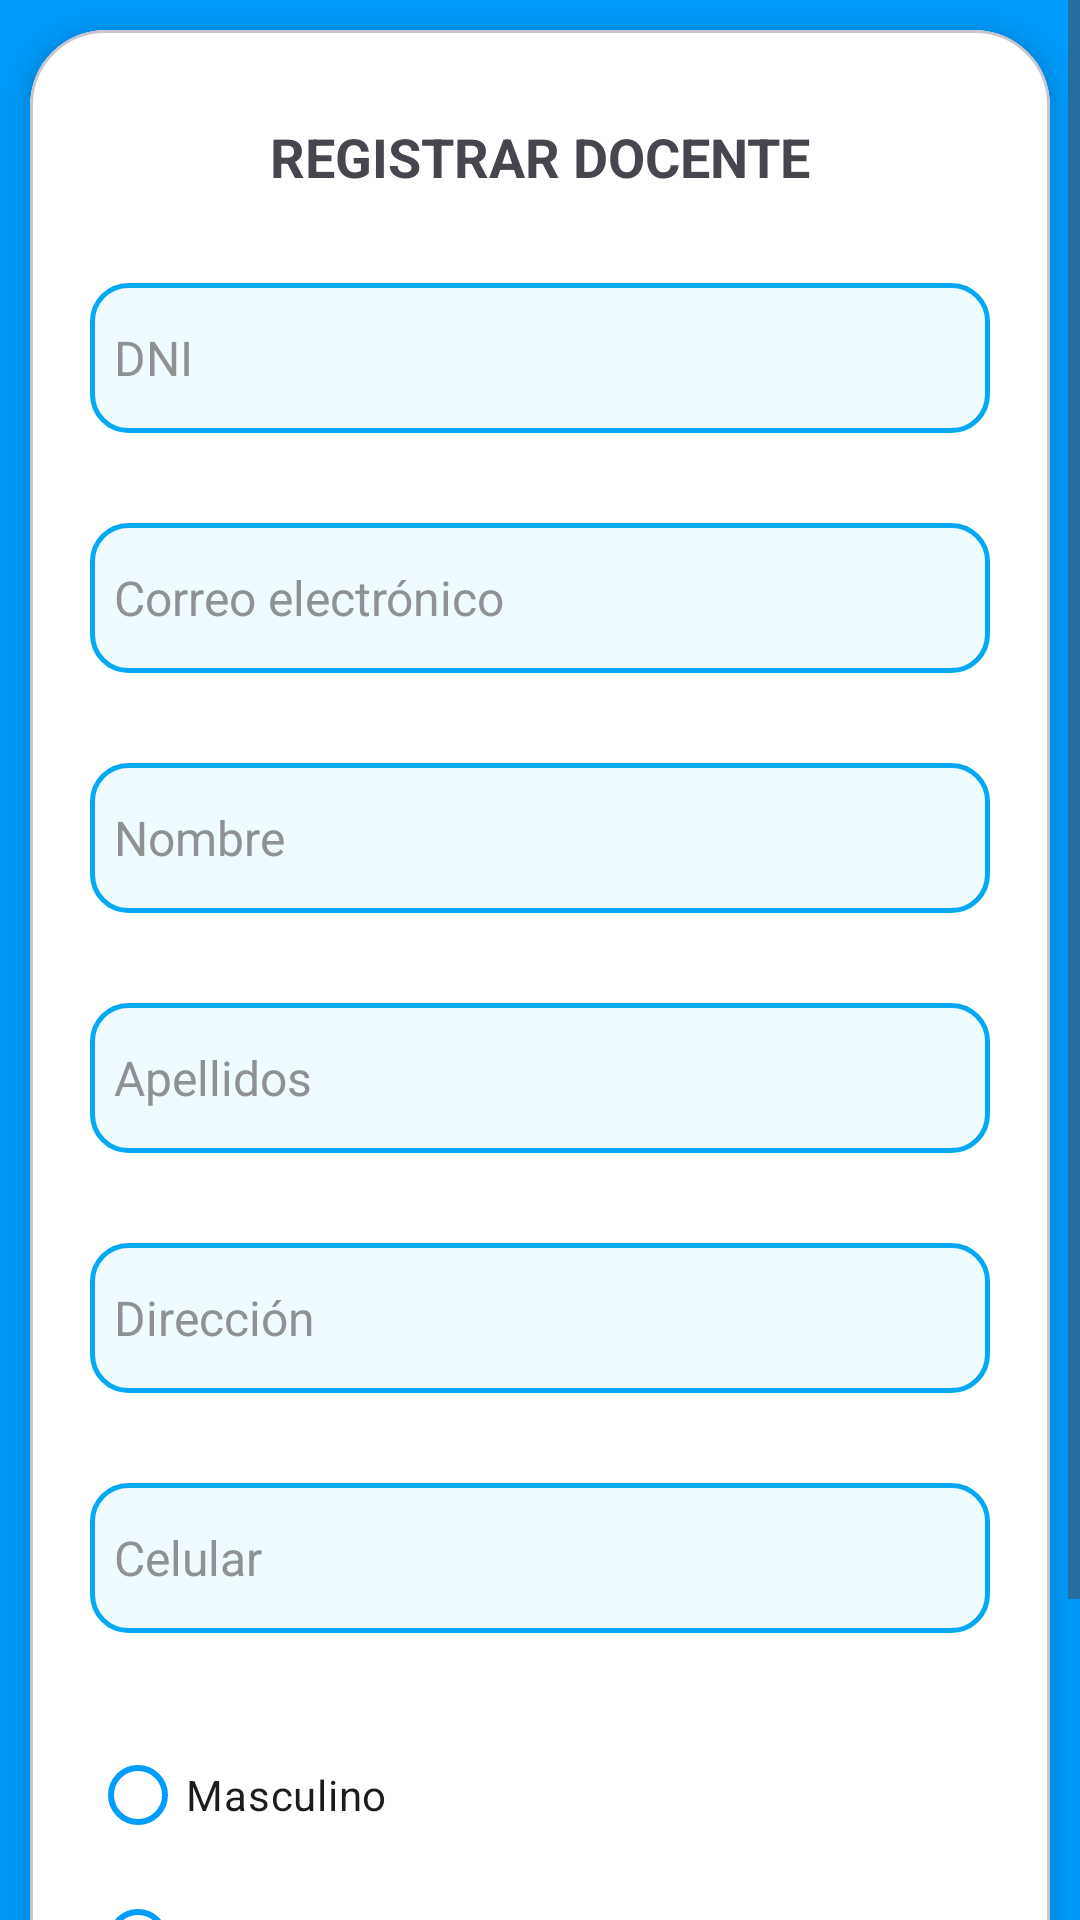

Reconstruct the res/layout file that produces this screen, plus the resources it refers to.
<!-- AndroidManifest.xml: application theme Theme.ControlAdministrativo -->
<!-- res/layout/activity_docente.xml -->
<?xml version="1.0" encoding="utf-8"?>
<androidx.constraintlayout.widget.ConstraintLayout xmlns:android="http://schemas.android.com/apk/res/android"
    xmlns:app="http://schemas.android.com/apk/res-auto"
    xmlns:tools="http://schemas.android.com/tools"
    android:layout_width="match_parent"
    android:layout_height="match_parent"
    android:background="@color/app_theme"
    tools:context=".Views.Docentes.DocenteActivity">

    <ScrollView
        android:layout_width="match_parent"
        android:layout_height="match_parent">

        <com.google.android.material.card.MaterialCardView
        android:layout_width="match_parent"
        android:layout_height="0dp"
        android:layout_margin="10dp"
        app:layout_constraintTop_toTopOf="parent"
        app:layout_constraintBottom_toBottomOf="parent"
        app:layout_constraintStart_toStartOf="parent"
        app:layout_constraintEnd_toEndOf="parent"
        app:cardCornerRadius="25dp"
        app:cardElevation="8dp"
        app:cardBackgroundColor="#FFFFFF">

            <androidx.constraintlayout.widget.ConstraintLayout
                android:layout_width="match_parent"
                android:layout_height="match_parent"
                android:layout_margin="20dp"
                    >

                <TextView
                    android:id="@+id/RegistroDocente"
                    android:layout_width="wrap_content"
                    android:layout_height="wrap_content"
                    android:text="REGISTRAR DOCENTE"
                    android:textStyle="bold"
                    android:textSize="18dp"
                    android:layout_marginTop="10dp"
                    app:layout_constraintTop_toTopOf="parent"
                    app:layout_constraintStart_toStartOf="parent"
                    app:layout_constraintEnd_toEndOf="parent"
                    />

                <EditText
                    android:id="@+id/editTextDNIDocente"
                    android:layout_width="0dp"
                    android:layout_height="50dp"
                    android:layout_marginTop="30dp"
                    android:background="@drawable/edit_text_background"
                    android:drawablePadding="8dp"
                    android:drawableTint="@color/app_theme"
                    android:ems="10"
                    android:hint="DNI"
                    android:inputType="text"
                    android:paddingStart="8dp"
                    android:textColorHint="@color/material_dynamic_neutral60"
                    android:textSize="16dp"
                    app:layout_constraintEnd_toEndOf="parent"
                    app:layout_constraintHorizontal_bias="0.497"
                    app:layout_constraintStart_toStartOf="parent"
                    app:layout_constraintTop_toBottomOf="@+id/RegistroDocente" />

                <EditText
                    android:id="@+id/editTextCorreoDocente"
                    android:layout_width="0dp"
                    android:layout_height="50dp"
                    android:layout_marginTop="30dp"
                    android:background="@drawable/edit_text_background"
                    android:drawablePadding="8dp"
                    android:drawableTint="@color/app_theme"
                    android:ems="10"
                    android:hint="Correo electrónico"
                    android:inputType="textEmailAddress"
                    android:paddingStart="8dp"
                    android:textColorHint="@color/material_dynamic_neutral60"
                    android:textSize="16dp"
                    app:layout_constraintEnd_toEndOf="parent"
                    app:layout_constraintHorizontal_bias="0.497"
                    app:layout_constraintStart_toStartOf="parent"
                    app:layout_constraintTop_toBottomOf="@+id/editTextDNIDocente" />

                <EditText
                    android:id="@+id/editTextNombreDocente"
                    android:layout_width="0dp"
                    android:layout_height="50dp"
                    android:layout_marginTop="30dp"
                    android:background="@drawable/edit_text_background"
                    android:drawablePadding="8dp"
                    android:drawableTint="@color/app_theme"
                    android:ems="10"
                    android:hint="Nombre"
                    android:inputType="text"
                    android:paddingStart="8dp"
                    android:textColorHint="@color/material_dynamic_neutral60"
                    android:textSize="16dp"
                    app:layout_constraintEnd_toEndOf="parent"
                    app:layout_constraintHorizontal_bias="0.497"
                    app:layout_constraintStart_toStartOf="parent"
                    app:layout_constraintTop_toBottomOf="@+id/editTextCorreoDocente" />

                <EditText
                    android:id="@+id/editTextApellidoDocente"
                    android:layout_width="0dp"
                    android:layout_height="50dp"
                    android:layout_marginTop="30dp"
                    android:background="@drawable/edit_text_background"
                    android:drawablePadding="8dp"
                    android:drawableTint="@color/app_theme"
                    android:ems="10"
                    android:hint="Apellidos"
                    android:inputType="text"
                    android:paddingStart="8dp"
                    android:textColorHint="@color/material_dynamic_neutral60"
                    android:textSize="16dp"
                    app:layout_constraintEnd_toEndOf="parent"
                    app:layout_constraintHorizontal_bias="0.497"
                    app:layout_constraintStart_toStartOf="parent"
                    app:layout_constraintTop_toBottomOf="@+id/editTextNombreDocente" />

                <EditText
                    android:id="@+id/editTextDireccionDocente"
                    android:layout_width="0dp"
                    android:layout_height="50dp"
                    android:layout_marginTop="30dp"
                    android:background="@drawable/edit_text_background"
                    android:drawablePadding="8dp"
                    android:drawableTint="@color/app_theme"
                    android:ems="10"
                    android:hint="Dirección"
                    android:inputType="text"
                    android:paddingStart="8dp"
                    android:textColorHint="@color/material_dynamic_neutral60"
                    android:textSize="16dp"
                    app:layout_constraintEnd_toEndOf="parent"
                    app:layout_constraintHorizontal_bias="0.497"
                    app:layout_constraintStart_toStartOf="parent"
                    app:layout_constraintTop_toBottomOf="@+id/editTextApellidoDocente" />


                <EditText
                    android:id="@+id/editTextCelularDocente"
                    android:layout_width="0dp"
                    android:layout_height="50dp"
                    android:layout_marginTop="30dp"
                    android:background="@drawable/edit_text_background"
                    android:drawablePadding="8dp"
                    android:drawableTint="@color/app_theme"
                    android:ems="10"
                    android:hint="Celular"
                    android:inputType="number"
                    android:paddingStart="8dp"
                    android:textColorHint="@color/material_dynamic_neutral60"
                    android:textSize="16dp"
                    app:layout_constraintEnd_toEndOf="parent"
                    app:layout_constraintHorizontal_bias="0.497"
                    app:layout_constraintStart_toStartOf="parent"
                    app:layout_constraintTop_toBottomOf="@+id/editTextDireccionDocente" />

                <RadioGroup
                    android:id="@+id/rboGrupoDocente"
                    android:layout_width="match_parent"
                    android:layout_height="wrap_content"
                    android:layout_marginTop="30dp"
                    app:layout_constraintTop_toBottomOf="@+id/editTextCelularDocente"
                    app:layout_constraintStart_toStartOf="parent"
                    app:layout_constraintEnd_toEndOf="parent"
                    >
                    <RadioButton
                        android:id="@+id/rboMasculinoDocente"
                        android:layout_width="wrap_content"
                        android:layout_height="wrap_content"
                        app:buttonTint="@color/app_theme"
                        android:text="Masculino" />

                    <RadioButton
                        android:id="@+id/rboFemeninoDocente"
                        android:layout_width="wrap_content"
                        android:layout_height="wrap_content"
                        app:buttonTint="@color/app_theme"
                        android:text="Femenino" />
                </RadioGroup>


                <LinearLayout
                    android:layout_width="match_parent"
                    android:layout_height="wrap_content"
                    android:orientation="horizontal"
                    android:layout_marginTop="30dp"
                    app:layout_constraintTop_toBottomOf="@+id/rboGrupoDocente"
                    >

                    <Button
                        android:id="@+id/guardarDocenteButton"
                        android:layout_width="match_parent"
                        android:layout_height="wrap_content"
                        android:backgroundTint="@color/app_theme"
                        android:text="Guardar"
                        android:textSize="16dp"
                        app:cornerRadius="8dp" />
                </LinearLayout>
            </androidx.constraintlayout.widget.ConstraintLayout>
        </com.google.android.material.card.MaterialCardView>
    </ScrollView>
</androidx.constraintlayout.widget.ConstraintLayout>
<!-- resources referenced by this layout -->
<resources>
  <color name="app_theme">#009dff</color>
  <!-- drawable edit_text_background (drawable) -->
  <?xml version="1.0" encoding="utf-8"?>
  <shape xmlns:android="http://schemas.android.com/apk/res/android"
      android:shape="rectangle">
  
      <solid android:color="@color/edit_text_background" />
      <corners android:radius="12dp" />
      <stroke android:width="1.5dp"
          android:color="@color/edit_text_border" />
  
  
  
  </shape>
  <style name="Theme.ControlAdministrativo" parent="Base.Theme.ControlAdministrativo" />
  <color name="edit_text_background">#f0fbff</color>
  <color name="edit_text_border">#03A9F4</color>
  <style name="Base.Theme.ControlAdministrativo" parent="Theme.Material3.DayNight.NoActionBar">
          
          
      </style>
</resources>
